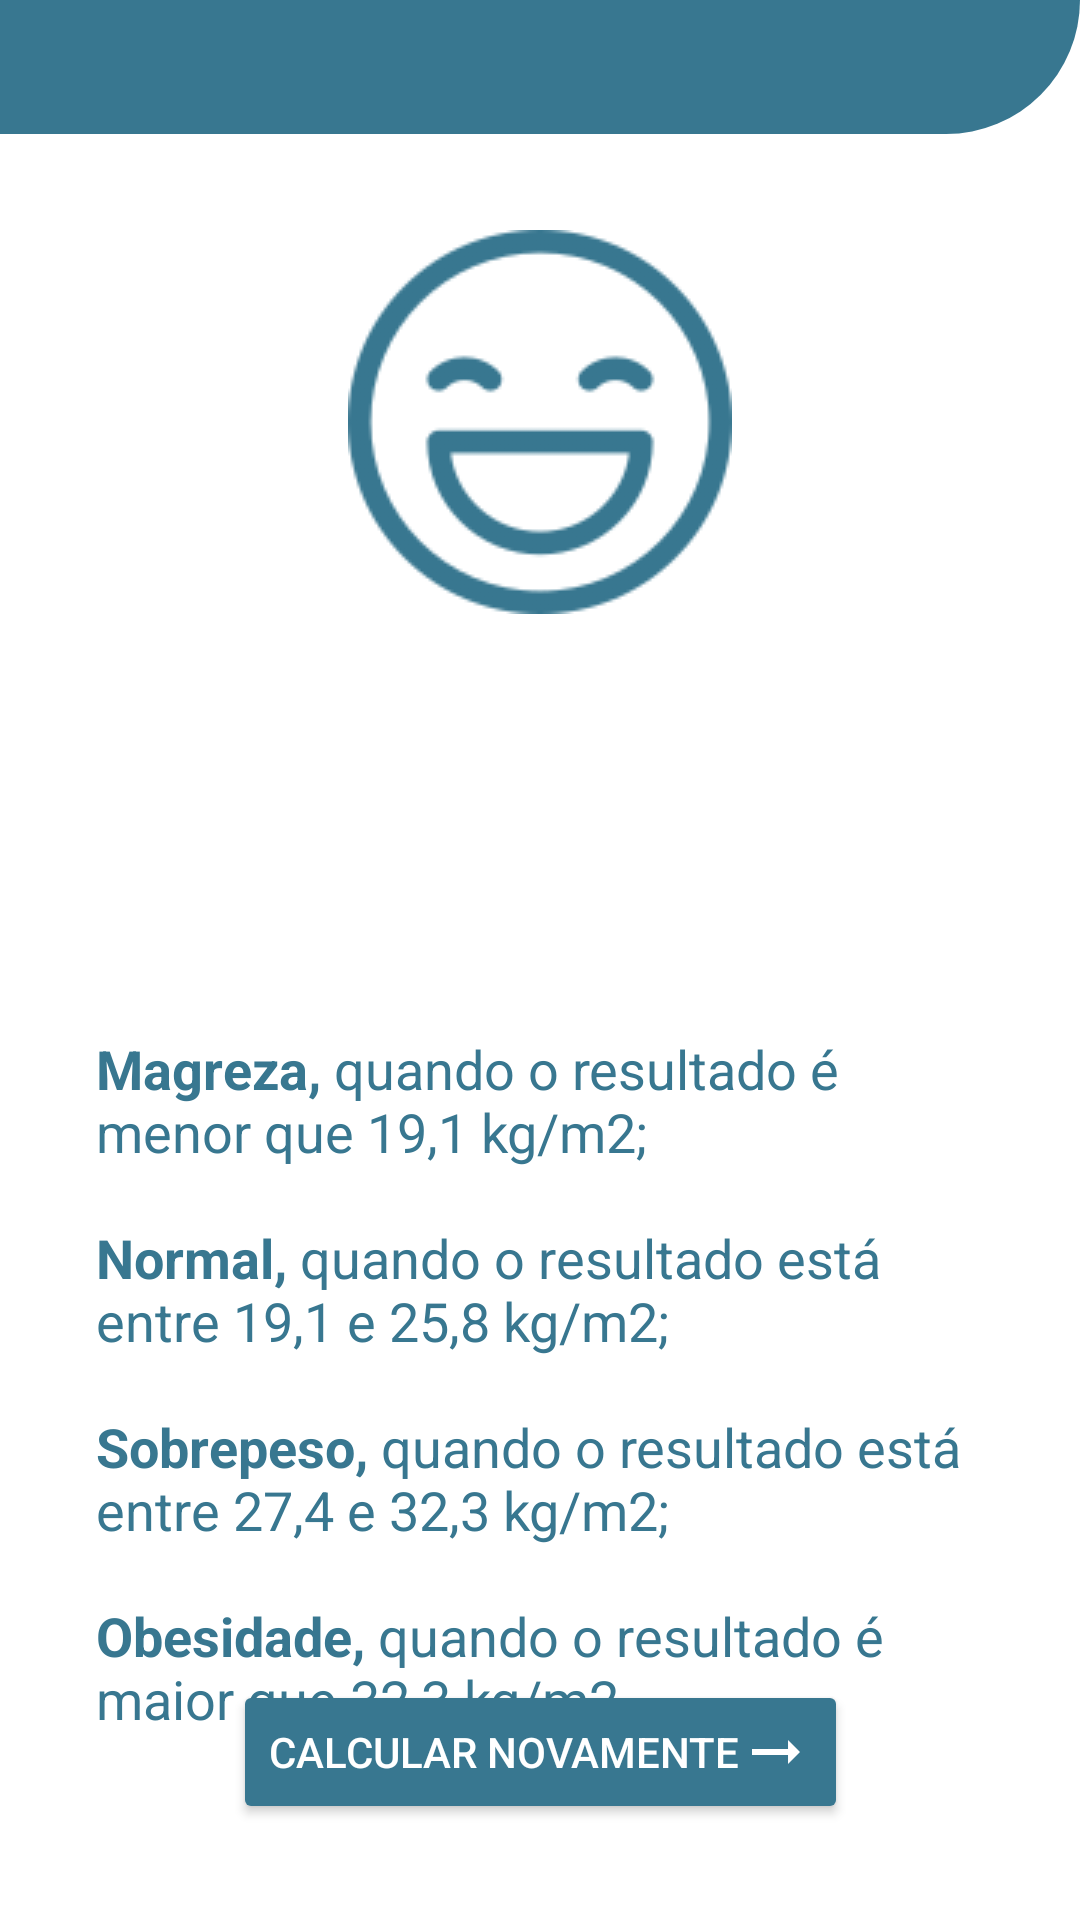

The Android layout XML behind this screen, and the referenced resources:
<!-- AndroidManifest.xml: application theme Theme.Imc -->
<!-- res/layout/activity_result.xml -->
<?xml version="1.0" encoding="utf-8"?>
<androidx.constraintlayout.widget.ConstraintLayout xmlns:android="http://schemas.android.com/apk/res/android"
    xmlns:app="http://schemas.android.com/apk/res-auto"
    xmlns:tools="http://schemas.android.com/tools"
    android:layout_width="match_parent"
    android:layout_height="match_parent"
    tools:context=".ResultActivity">

    <androidx.constraintlayout.widget.Guideline
        android:id="@+id/guideline6"
        android:layout_width="wrap_content"
        android:layout_height="wrap_content"
        android:orientation="horizontal"
        app:layout_constraintGuide_percent="0.07" />

    <ImageView
        android:id="@+id/imageViewResult"
        android:layout_width="wrap_content"
        android:layout_height="wrap_content"
        android:layout_marginTop="32dp"
        app:layout_constraintEnd_toEndOf="parent"
        app:layout_constraintStart_toStartOf="parent"
        app:layout_constraintTop_toTopOf="@+id/guideline6"
        android:src="@drawable/result_feliz"/>

    <TextView
        android:id="@+id/textViewResult1"
        android:layout_width="wrap_content"
        android:layout_height="wrap_content"
        android:layout_marginTop="24dp"
        tools:text="Parabéns!"
        style="@style/text_view_title"
        android:textStyle="bold"
        app:layout_constraintEnd_toEndOf="@+id/imageViewResult"
        app:layout_constraintStart_toStartOf="@+id/imageViewResult"
        app:layout_constraintTop_toBottomOf="@+id/imageViewResult" />

    <TextView
        android:id="@+id/textViewResult2"
        android:layout_width="wrap_content"
        android:layout_height="wrap_content"
        android:layout_marginTop="16dp"
        tools:text="Seu IMC está normal"
        style="@style/text_view_title"
        app:layout_constraintEnd_toEndOf="@+id/textViewResult1"
        app:layout_constraintStart_toStartOf="@+id/textViewResult1"
        app:layout_constraintTop_toBottomOf="@+id/textViewResult1" />

    <TextView
        android:id="@+id/textViewResultDescription"
        style="@style/text_view_title"
        android:layout_width="match_parent"
        android:layout_height="wrap_content"
        android:layout_marginStart="32dp"
        android:layout_marginTop="32dp"
        android:layout_marginEnd="32dp"
        android:text="@string/result_description_f"
        android:textSize="18sp"
        app:layout_constraintEnd_toEndOf="@+id/textViewResult2"
        app:layout_constraintStart_toStartOf="@+id/textViewResult2"
        app:layout_constraintTop_toBottomOf="@+id/textViewResult2" />

    <Button
        android:id="@+id/buttonGoBackForm"
        android:layout_width="wrap_content"
        android:layout_height="wrap_content"
        android:layout_marginStart="32dp"
        android:layout_marginEnd="32dp"
        android:layout_marginBottom="32dp"
        android:text="@string/calcular_novamente"
        android:drawableEnd="@drawable/ic_baseline_arrow_right_alt_24"
        android:drawableTint="@color/white"
        android:textColor="@color/white"
        android:backgroundTint="@color/base_dark"
        app:shapeAppearanceOverlay="@style/button_corner"
        app:layout_constraintBottom_toBottomOf="parent"
        app:layout_constraintEnd_toEndOf="parent"
        app:layout_constraintStart_toStartOf="parent" />

    <View
        android:id="@+id/view4"
        android:layout_width="wrap_content"
        android:layout_height="0dp"
        android:background="@drawable/detail_top"
        app:layout_constraintBottom_toTopOf="@+id/guideline6"
        app:layout_constraintEnd_toEndOf="parent"
        app:layout_constraintStart_toStartOf="parent"
        app:layout_constraintTop_toTopOf="parent" />


</androidx.constraintlayout.widget.ConstraintLayout>
<!-- resources referenced by this layout -->
<resources>
  <color name="base_dark">#387790</color>
  <color name="white">#FFFFFFFF</color>
  <!-- drawable detail_top (drawable-v24) -->
  <?xml version="1.0" encoding="utf-8"?>
  <shape xmlns:android="http://schemas.android.com/apk/res/android">
      <solid android:color="@color/base_dark" />
      <corners android:bottomRightRadius="100dp" />
  </shape>
  <!-- drawable ic_baseline_arrow_right_alt_24 (drawable) -->
  <vector xmlns:android="http://schemas.android.com/apk/res/android"
      android:width="24dp"
      android:height="24dp"
      android:viewportWidth="24"
      android:viewportHeight="24"
      android:tint="@color/base_dark">
    <path
        android:fillColor="@android:color/white"
        android:pathData="M16.01,11H4v2h12.01v3L20,12l-3.99,-4z"/>
  </vector>
  <!-- drawable result_feliz: png bitmap (drawable-v24, 13366 bytes) -->
  <string name="calcular_novamente">Calcular novamente</string>
  <string name="result_description_f" formatted="true"><b>Magreza,</b> quando o resultado é menor que 19,1 kg/m2;
          \n\n\<b>Normal,</b> quando o resultado está entre 19,1 e 25,8 kg/m2;
          \n\n\<b>Sobrepeso,</b> quando o resultado está entre 27,4 e 32,3 kg/m2;
          \n\n\<b>Obesidade,</b> quando o resultado é maior que 32,3 kg/m2.</string>
  <style name="button_corner">
          <item name="cornerSize">30dp</item>
      </style>
  <style name="text_view_title">
          <item name="android:textSize">25sp</item>
          <item name="android:textColor">@color/text_title</item>
      </style>
  <style name="Theme.Imc" parent="Theme.MaterialComponents.DayNight.NoActionBar">
          
          <item name="colorPrimary">@color/base</item>
          <item name="colorPrimaryVariant">@color/base_dark</item>
          <item name="colorOnPrimary">@color/white</item>
          
          <item name="colorSecondary">@color/teal_200</item>
          <item name="colorSecondaryVariant">@color/teal_700</item>
          <item name="colorOnSecondary">@color/black</item>
          
          <item name="android:statusBarColor" tools:targetApi="l">?attr/colorPrimaryVariant</item>
          
  
      </style>
  <color name="text_title">#387790</color>
  <color name="base">#B8DBE9</color>
  <color name="teal_200">#FF03DAC5</color>
  <color name="teal_700">#FF018786</color>
  <color name="black">#FF000000</color>
</resources>
